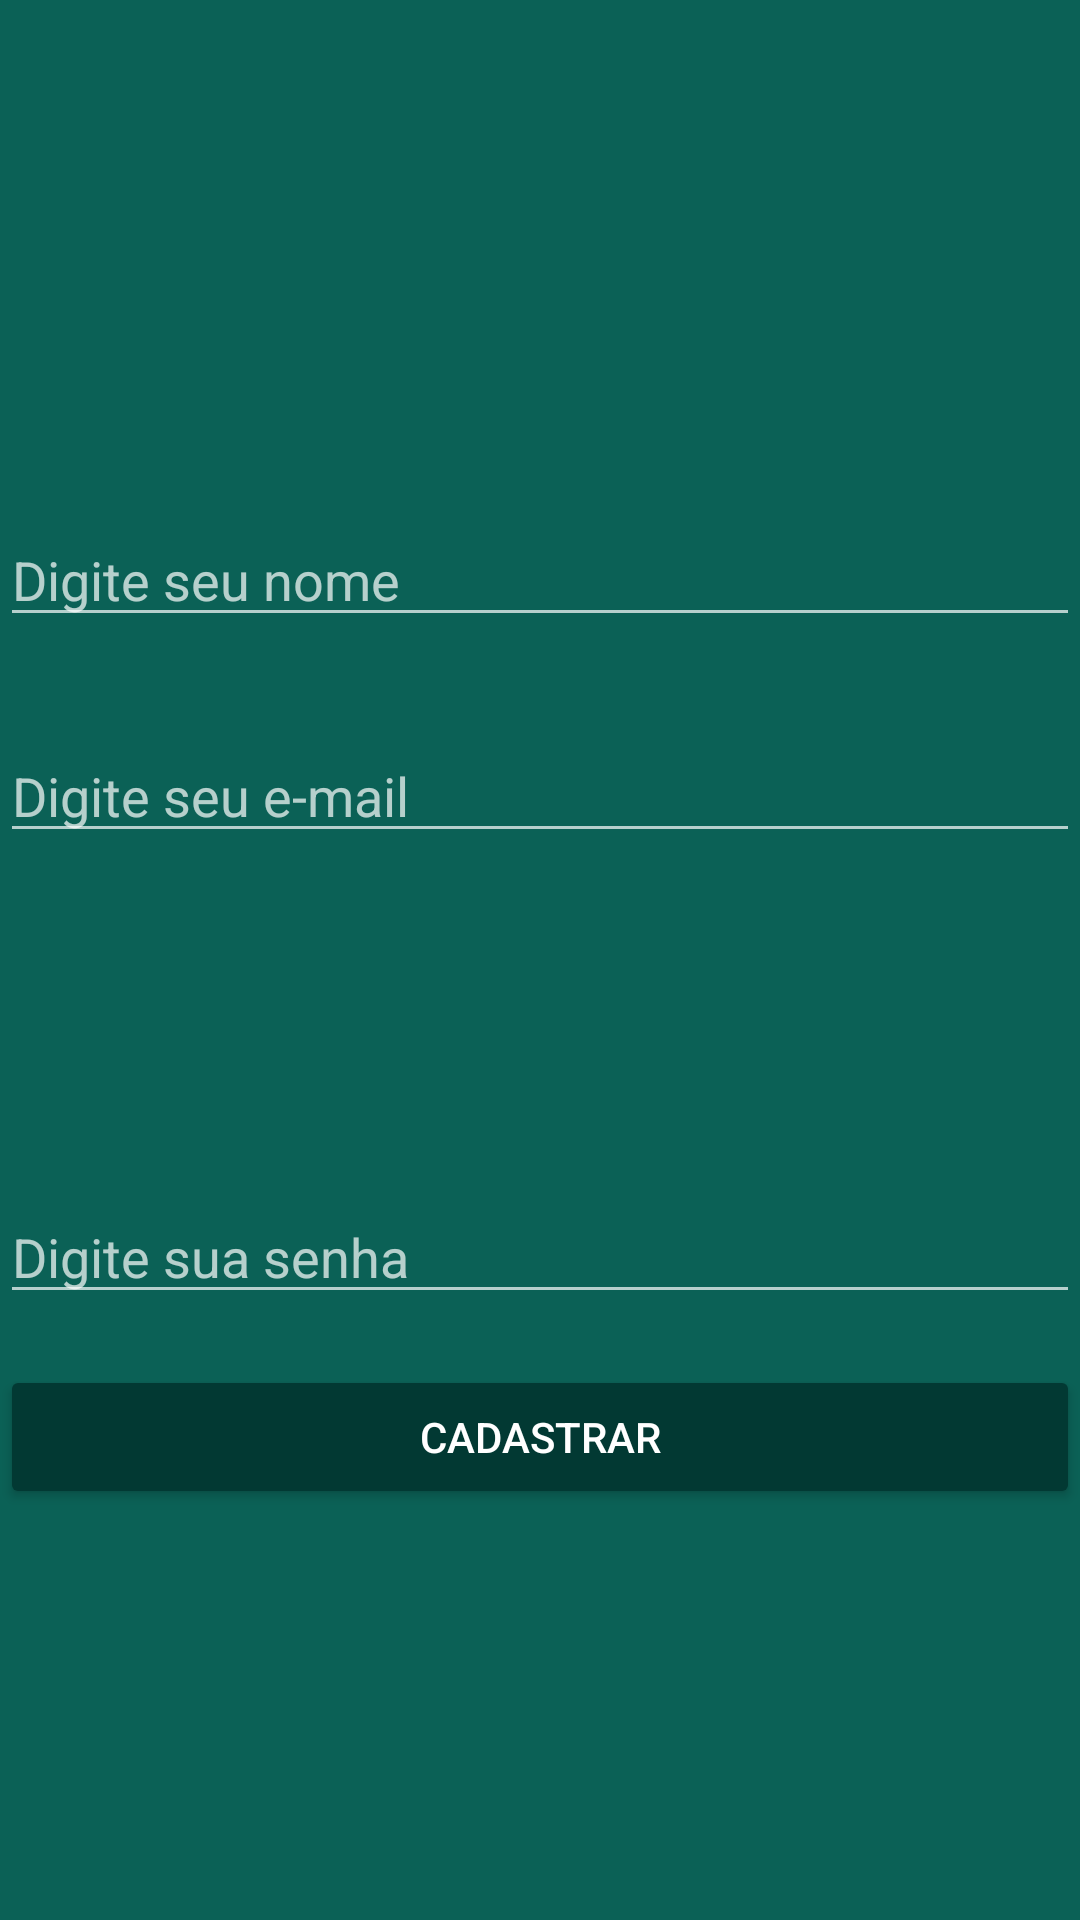

Reconstruct the res/layout file that produces this screen, plus the resources it refers to.
<!-- AndroidManifest.xml: application theme AppTheme -->
<!-- res/layout/activity_cadastro_usuario.xml -->
<?xml version="1.0" encoding="utf-8"?>
<RelativeLayout xmlns:android="http://schemas.android.com/apk/res/android"
    xmlns:app="http://schemas.android.com/apk/res-auto"
    xmlns:tools="http://schemas.android.com/tools"
    android:layout_width="match_parent"
    android:layout_height="match_parent"
    android:background="@color/colorPrimary"
    android:gravity="center_vertical|center_horizontal"
    tools:context=".activity.CadastroUsuarioActivity">

    <ImageView
        android:id="@+id/imageView2"
        android:layout_width="150dp"
        android:layout_height="113dp"
        android:layout_alignParentTop="true"
        android:layout_centerHorizontal="true"
        android:layout_marginTop="40dp"
        app:srcCompat="@drawable/usuario"
        tools:layout_editor_absoluteX="117dp"
        tools:layout_editor_absoluteY="16dp" />

    <EditText
        android:id="@+id/edit_cadastro_nome"
        android:layout_width="match_parent"
        android:layout_height="wrap_content"
        android:layout_alignParentStart="true"
        android:layout_alignParentTop="true"
        android:layout_marginStart="0dp"
        android:layout_marginTop="171dp"
        android:ems="10"
        android:hint="Digite seu nome"
        android:inputType="textPersonName"
        tools:layout_editor_absoluteX="0dp"
        tools:layout_editor_absoluteY="162dp" />

    <EditText
        android:id="@+id/edit_cadastro_email"
        android:layout_width="match_parent"
        android:layout_height="wrap_content"
        android:layout_alignParentStart="true"
        android:layout_alignParentTop="true"
        android:layout_marginStart="0dp"
        android:layout_marginTop="243dp"
        android:ems="10"
        android:hint="Digite seu e-mail"
        android:inputType="textPersonName"
        tools:layout_editor_absoluteX="0dp"
        tools:layout_editor_absoluteY="239dp" />

    <EditText
        android:id="@+id/edit_cadastro_senha"
        android:layout_width="match_parent"
        android:layout_height="wrap_content"
        android:layout_alignParentStart="true"
        android:layout_alignParentBottom="true"
        android:layout_marginStart="0dp"
        android:layout_marginBottom="202dp"
        android:ems="10"
        android:hint="Digite sua senha"
        android:inputType="textPersonName"
        tools:layout_editor_absoluteX="16dp"
        tools:layout_editor_absoluteY="318dp" />

    <Button
        android:id="@+id/bt_cadastrar"
        android:layout_width="match_parent"
        android:layout_height="wrap_content"
        android:layout_alignParentStart="true"
        android:layout_alignParentBottom="true"
        android:layout_marginStart="0dp"
        android:layout_marginBottom="137dp"
        android:text="@string/botao_cadastrar"
        tools:layout_editor_absoluteX="0dp"
        tools:layout_editor_absoluteY="392dp"
        android:theme="@style/botaoPadrao"/>

</RelativeLayout>
<!-- resources referenced by this layout -->
<resources>
  <color name="colorPrimary">#0b6156</color>
  <string name="botao_cadastrar">Cadastrar</string>
  <style name="botaoPadrao" parent="Theme.AppCompat.Light">
  
        <item name="colorButtonNormal">@color/colorPrimaryDarker</item>
        <item name="colorControlHighlight">@color/colorPrimary</item>
        <item name="android:textColor">@android:color/white</item>
    </style>
  <style name="AppTheme" parent="Theme.AppCompat.NoActionBar">
          
          <item name="colorPrimary">@color/colorPrimary</item>
          <item name="colorPrimaryDark">@color/colorPrimaryDark</item>
          <item name="android:windowBackground">@android:color/white</item>
          <item name="android:itemBackground">@android:color/white</item>
          <item name="android:textColor">@android:color/black</item>
  
  
      </style>
  <color name="colorPrimaryDarker">#023933</color>
  <color name="colorPrimaryDark">#0a5048</color>
</resources>
